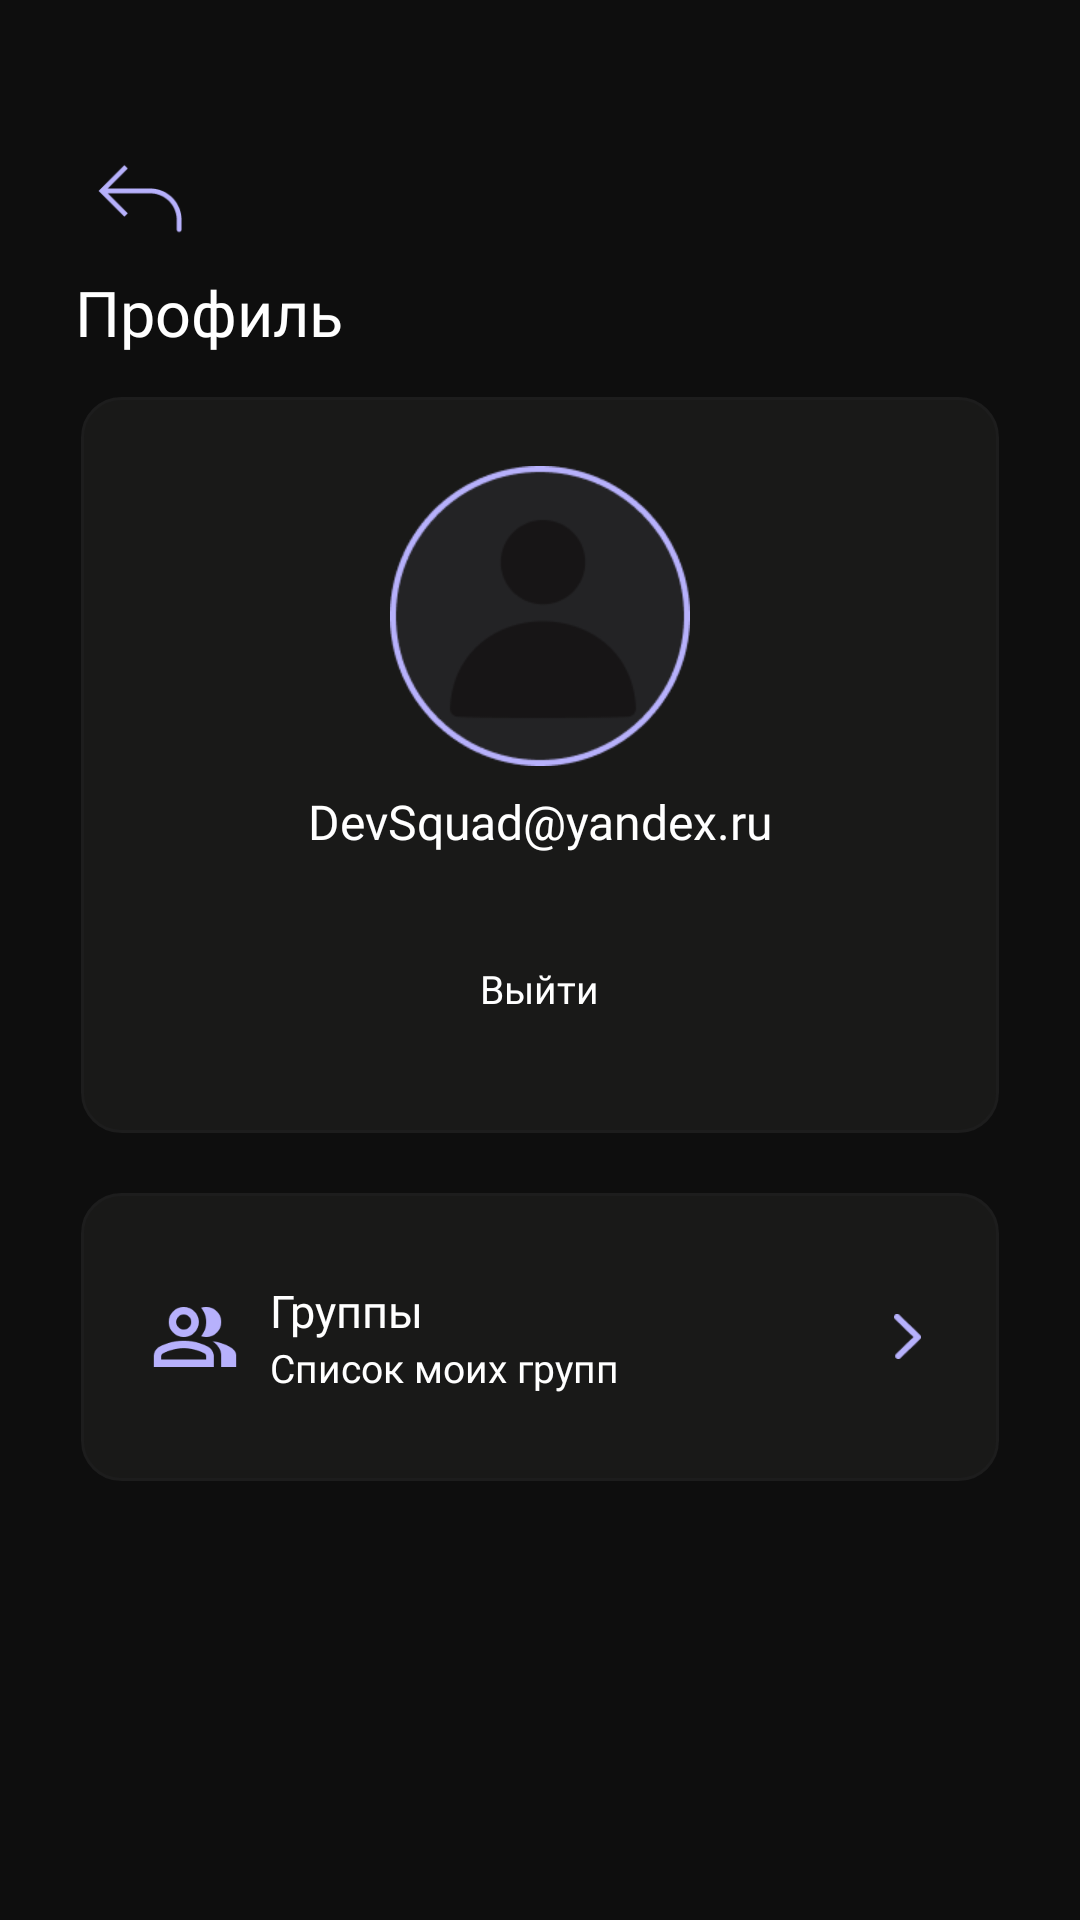

Layout XML and referenced resources for this Android screen:
<!-- AndroidManifest.xml: application theme Theme.ProdHackathonSPB -->
<!-- res/layout/activity_user_profile.xml -->
<?xml version="1.0" encoding="utf-8"?>
<androidx.constraintlayout.widget.ConstraintLayout
    xmlns:android="http://schemas.android.com/apk/res/android"
    xmlns:app="http://schemas.android.com/apk/res-auto"
    xmlns:tools="http://schemas.android.com/tools"
    android:layout_width="match_parent"
    android:layout_height="match_parent"
    android:background="#0E0E0E">

    <ImageView
        android:id="@+id/imageButtonBack"
        android:layout_width="45dp"
        android:layout_height="45dp"
        android:layout_marginStart="25dp"
        android:layout_marginTop="45dp"
        app:layout_constraintStart_toStartOf="parent"
        app:layout_constraintTop_toTopOf="parent"
        android:src="@drawable/icon_back_button" />

    <TextView
        android:id="@+id/textProfile"
        android:layout_width="wrap_content"
        android:layout_height="wrap_content"
        android:fontFamily="@font/montserrat_medium"
        android:text="Профиль"
        android:textColor="@color/white"
        android:textSize="21sp"
        app:layout_constraintStart_toStartOf="@+id/imageButtonBack"
        app:layout_constraintTop_toBottomOf="@+id/imageButtonBack" />

    
    <FrameLayout
        android:id="@+id/frameLayout"
        android:layout_width="0dp"
        android:layout_height="wrap_content"
        android:layout_marginStart="25dp"
        android:layout_marginEnd="25dp"
        android:layout_marginTop="12dp"
        android:background="@drawable/fragment_background_default_pole"
        app:layout_constraintTop_toBottomOf="@id/textProfile"
        app:layout_constraintStart_toStartOf="parent"
        app:layout_constraintEnd_toEndOf="parent">

        <LinearLayout
            android:layout_width="match_parent"
            android:layout_height="wrap_content"
            android:gravity="center_vertical|center_horizontal"
            android:orientation="vertical">

            <ImageView
                android:id="@+id/imageUserIcon"
                android:layout_width="100dp"
                android:layout_height="100dp"
                android:layout_marginTop="25dp"
                android:layout_gravity="center_vertical|center_horizontal"
                android:src="@drawable/icon_user_profile_default" />

            <TextView
                android:id="@+id/textUserMail"
                android:layout_width="match_parent"
                android:layout_height="wrap_content"
                android:layout_marginHorizontal="30dp"
                android:layout_marginTop="7.5dp"
                android:fontFamily="@font/montserrat_medium"
                android:gravity="center_horizontal"
                android:text="DevSquad@yandex.ru"
                android:textColor="@color/white"
                android:textSize="16sp" />

            <FrameLayout
                android:id="@+id/buttonLogout"
                android:layout_width="match_parent"
                android:layout_height="50dp"
                android:layout_marginHorizontal="30dp"
                android:layout_marginTop="20dp"
                android:layout_marginBottom="25dp"
                android:background="@drawable/button_selector">

                <TextView
                    android:id="@+id/textLogout"
                    android:layout_width="wrap_content"
                    android:layout_height="wrap_content"
                    android:layout_gravity="center"
                    android:fontFamily="@font/montserrat_semibold"
                    android:text="Выйти"
                    android:textColor="#FFFFFF"
                    android:textSize="13sp" />

            </FrameLayout>
        </LinearLayout>
    </FrameLayout>

    
    <FrameLayout
        android:id="@+id/quickAccessMainFrame"
        android:layout_width="0dp"
        android:layout_height="wrap_content"
        android:layout_marginStart="25dp"
        android:layout_marginEnd="25dp"
        android:layout_marginTop="16dp"
        android:background="@drawable/fragment_background_default_pole"
        app:layout_constraintTop_toBottomOf="@id/frameLayout"
        app:layout_constraintStart_toStartOf="parent"
        app:layout_constraintEnd_toEndOf="parent">

        <LinearLayout
            android:id="@+id/quickAccessLinksContainer"
            android:layout_width="match_parent"
            android:layout_height="wrap_content"
            android:orientation="vertical"
            android:gravity="center_vertical"
            android:layout_marginHorizontal="25dp"
            android:layout_marginVertical="20dp">

            <LinearLayout
                android:id="@+id/quickAccessGroupsButton"
                android:layout_width="match_parent"
                android:layout_height="60dp"
                android:orientation="horizontal"
                android:gravity="center_vertical">

                <ImageView
                    android:id="@+id/quickAccessGroupsIcon"
                    android:layout_width="30dp"
                    android:layout_height="30dp"
                    android:layout_weight="0"
                    android:src="@drawable/icon_user_group" />

                <LinearLayout
                    android:id="@+id/quickAccessGroupsTextContainer"
                    android:layout_width="0dp"
                    android:layout_height="match_parent"
                    android:layout_marginStart="10dp"
                    android:layout_weight="3"
                    android:orientation="vertical"
                    android:gravity="center_vertical">

                    <TextView
                        android:id="@+id/quickAccessGroupsTitle"
                        android:layout_width="match_parent"
                        android:layout_height="wrap_content"
                        android:fontFamily="@font/montserrat_medium"
                        android:text="Группы"
                        android:textColor="@color/white"
                        android:textSize="15sp" />

                    <TextView
                        android:id="@+id/quickAccessGroupsSubtitle"
                        android:layout_width="match_parent"
                        android:layout_height="wrap_content"
                        android:fontFamily="@font/montserrat_light"
                        android:text="Список моих групп"
                        android:textColor="@color/white"
                        android:textSize="13sp" />
                </LinearLayout>

                <ImageView
                    android:id="@+id/quickAccessGroupsArrow"
                    android:layout_width="15dp"
                    android:layout_height="15dp"
                    android:layout_weight="0"
                    app:srcCompat="@drawable/icon_arrow_to_the_right" />
            </LinearLayout>
        </LinearLayout>
    </FrameLayout>

    
    <TextView
        android:id="@+id/invitesEmptyText"
        android:layout_width="wrap_content"
        android:layout_height="wrap_content"
        android:text=""
        android:textColor="@color/white"
        android:textSize="16sp"
        android:fontFamily="@font/montserrat_medium"
        android:gravity="center"
        android:layout_marginTop="20dp"
        app:layout_constraintTop_toBottomOf="@id/quickAccessMainFrame"
        app:layout_constraintStart_toStartOf="parent"
        app:layout_constraintEnd_toEndOf="parent"
        android:visibility="gone"
        tools:visibility="gone"/>

    
    <androidx.recyclerview.widget.RecyclerView
        android:id="@+id/invitesRecycler"
        android:layout_width="match_parent"
        android:layout_height="0dp"
        android:layout_marginTop="8dp"
        android:layout_marginBottom="16dp"
        android:layout_marginHorizontal="25dp"
        app:layout_constraintTop_toBottomOf="@id/quickAccessMainFrame"
        app:layout_constraintBottom_toBottomOf="parent"
        app:layout_constraintStart_toStartOf="parent"
        app:layout_constraintEnd_toEndOf="parent"
        android:overScrollMode="never"
        tools:listitem="@layout/item_invite_profile" />

</androidx.constraintlayout.widget.ConstraintLayout>
<!-- res/layout/item_invite_profile.xml (included above) -->
<FrameLayout xmlns:android="http://schemas.android.com/apk/res/android"
    android:layout_width="match_parent"
    android:layout_height="wrap_content"
    android:background="@drawable/fragment_background_default_pole"
    android:layout_marginBottom="12dp">

    <LinearLayout
        android:layout_width="match_parent"
        android:layout_height="wrap_content"
        android:orientation="vertical"
        android:layout_margin="20dp">

        <TextView
            android:id="@+id/fromText"
            android:layout_width="wrap_content"
            android:layout_height="wrap_content"
            android:text="От: Вася Пупкин"
            android:textColor="@color/white"
            android:textSize="13sp"
            android:fontFamily="@font/montserrat_medium"/>
        <TextView
            android:id="@+id/groupText"
            android:layout_width="wrap_content"
            android:layout_height="wrap_content"
            android:text="Группа 1"
            android:textColor="@color/white"
            android:textSize="15sp"
            android:fontFamily="@font/montserrat_semibold"/>
        <LinearLayout
            android:layout_width="match_parent"
            android:layout_height="wrap_content"
            android:orientation="horizontal"
            android:layout_marginTop="6dp">

            <FrameLayout
                android:id="@+id/buttonAccept"
                android:layout_width="0dp"
                android:layout_height="45dp"
                android:layout_weight="1"
                android:background="@drawable/button_selector">
                <TextView
                    android:layout_width="wrap_content"
                    android:layout_height="wrap_content"
                    android:layout_gravity="center"
                    android:text="Принять"
                    android:textColor="#FFFFFF"
                    android:textSize="13sp"/>
            </FrameLayout>
            <FrameLayout
                android:id="@+id/buttonDecline"
                android:layout_width="0dp"
                android:layout_height="45dp"
                android:layout_weight="1"
                android:layout_marginStart="8dp"
                android:background="@drawable/button_selector">
                <TextView
                    android:layout_width="wrap_content"
                    android:layout_height="wrap_content"
                    android:layout_gravity="center"
                    android:text="Отклонить"
                    android:textColor="#FFFFFF"
                    android:textSize="13sp"/>
            </FrameLayout>
        </LinearLayout>
    </LinearLayout>
</FrameLayout>
<!-- resources referenced by this layout -->
<resources>
  <color name="white">#FFFFFFFF</color>
  <!-- drawable fragment_background_default_pole (drawable) -->
  <layer-list xmlns:android="http://schemas.android.com/apk/res/android">
  
      <item
          android:left="2dp"
          android:right="2dp"
          android:top="2dp"
          android:bottom="2dp">
          <shape android:shape="rectangle">
              <solid android:color="#191918" />
              <corners android:radius="13dp" />
              <stroke android:color="#1D1D1D" android:width="1dp"/>
          </shape>
      </item>
  
  </layer-list>
  <!-- drawable icon_arrow_to_the_right: png bitmap (drawable, 581 bytes) -->
  <!-- drawable icon_back_button: png bitmap (drawable, 1170 bytes) -->
  <!-- drawable icon_user_group: png bitmap (drawable, 2364 bytes) -->
  <!-- drawable icon_user_profile_default: png bitmap (drawable, 6985 bytes) -->
  <style name="Theme.ProdHackathonSPB" parent="Theme.ProdHackathonSPB.Base" />
  <style name="Theme.ProdHackathonSPB.Base" parent="Theme.Material3.DayNight.NoActionBar">
          <item name="android:windowBackground">@color/launch_background</item>
      </style>
  <color name="launch_background">#0E0E0E</color>
</resources>
